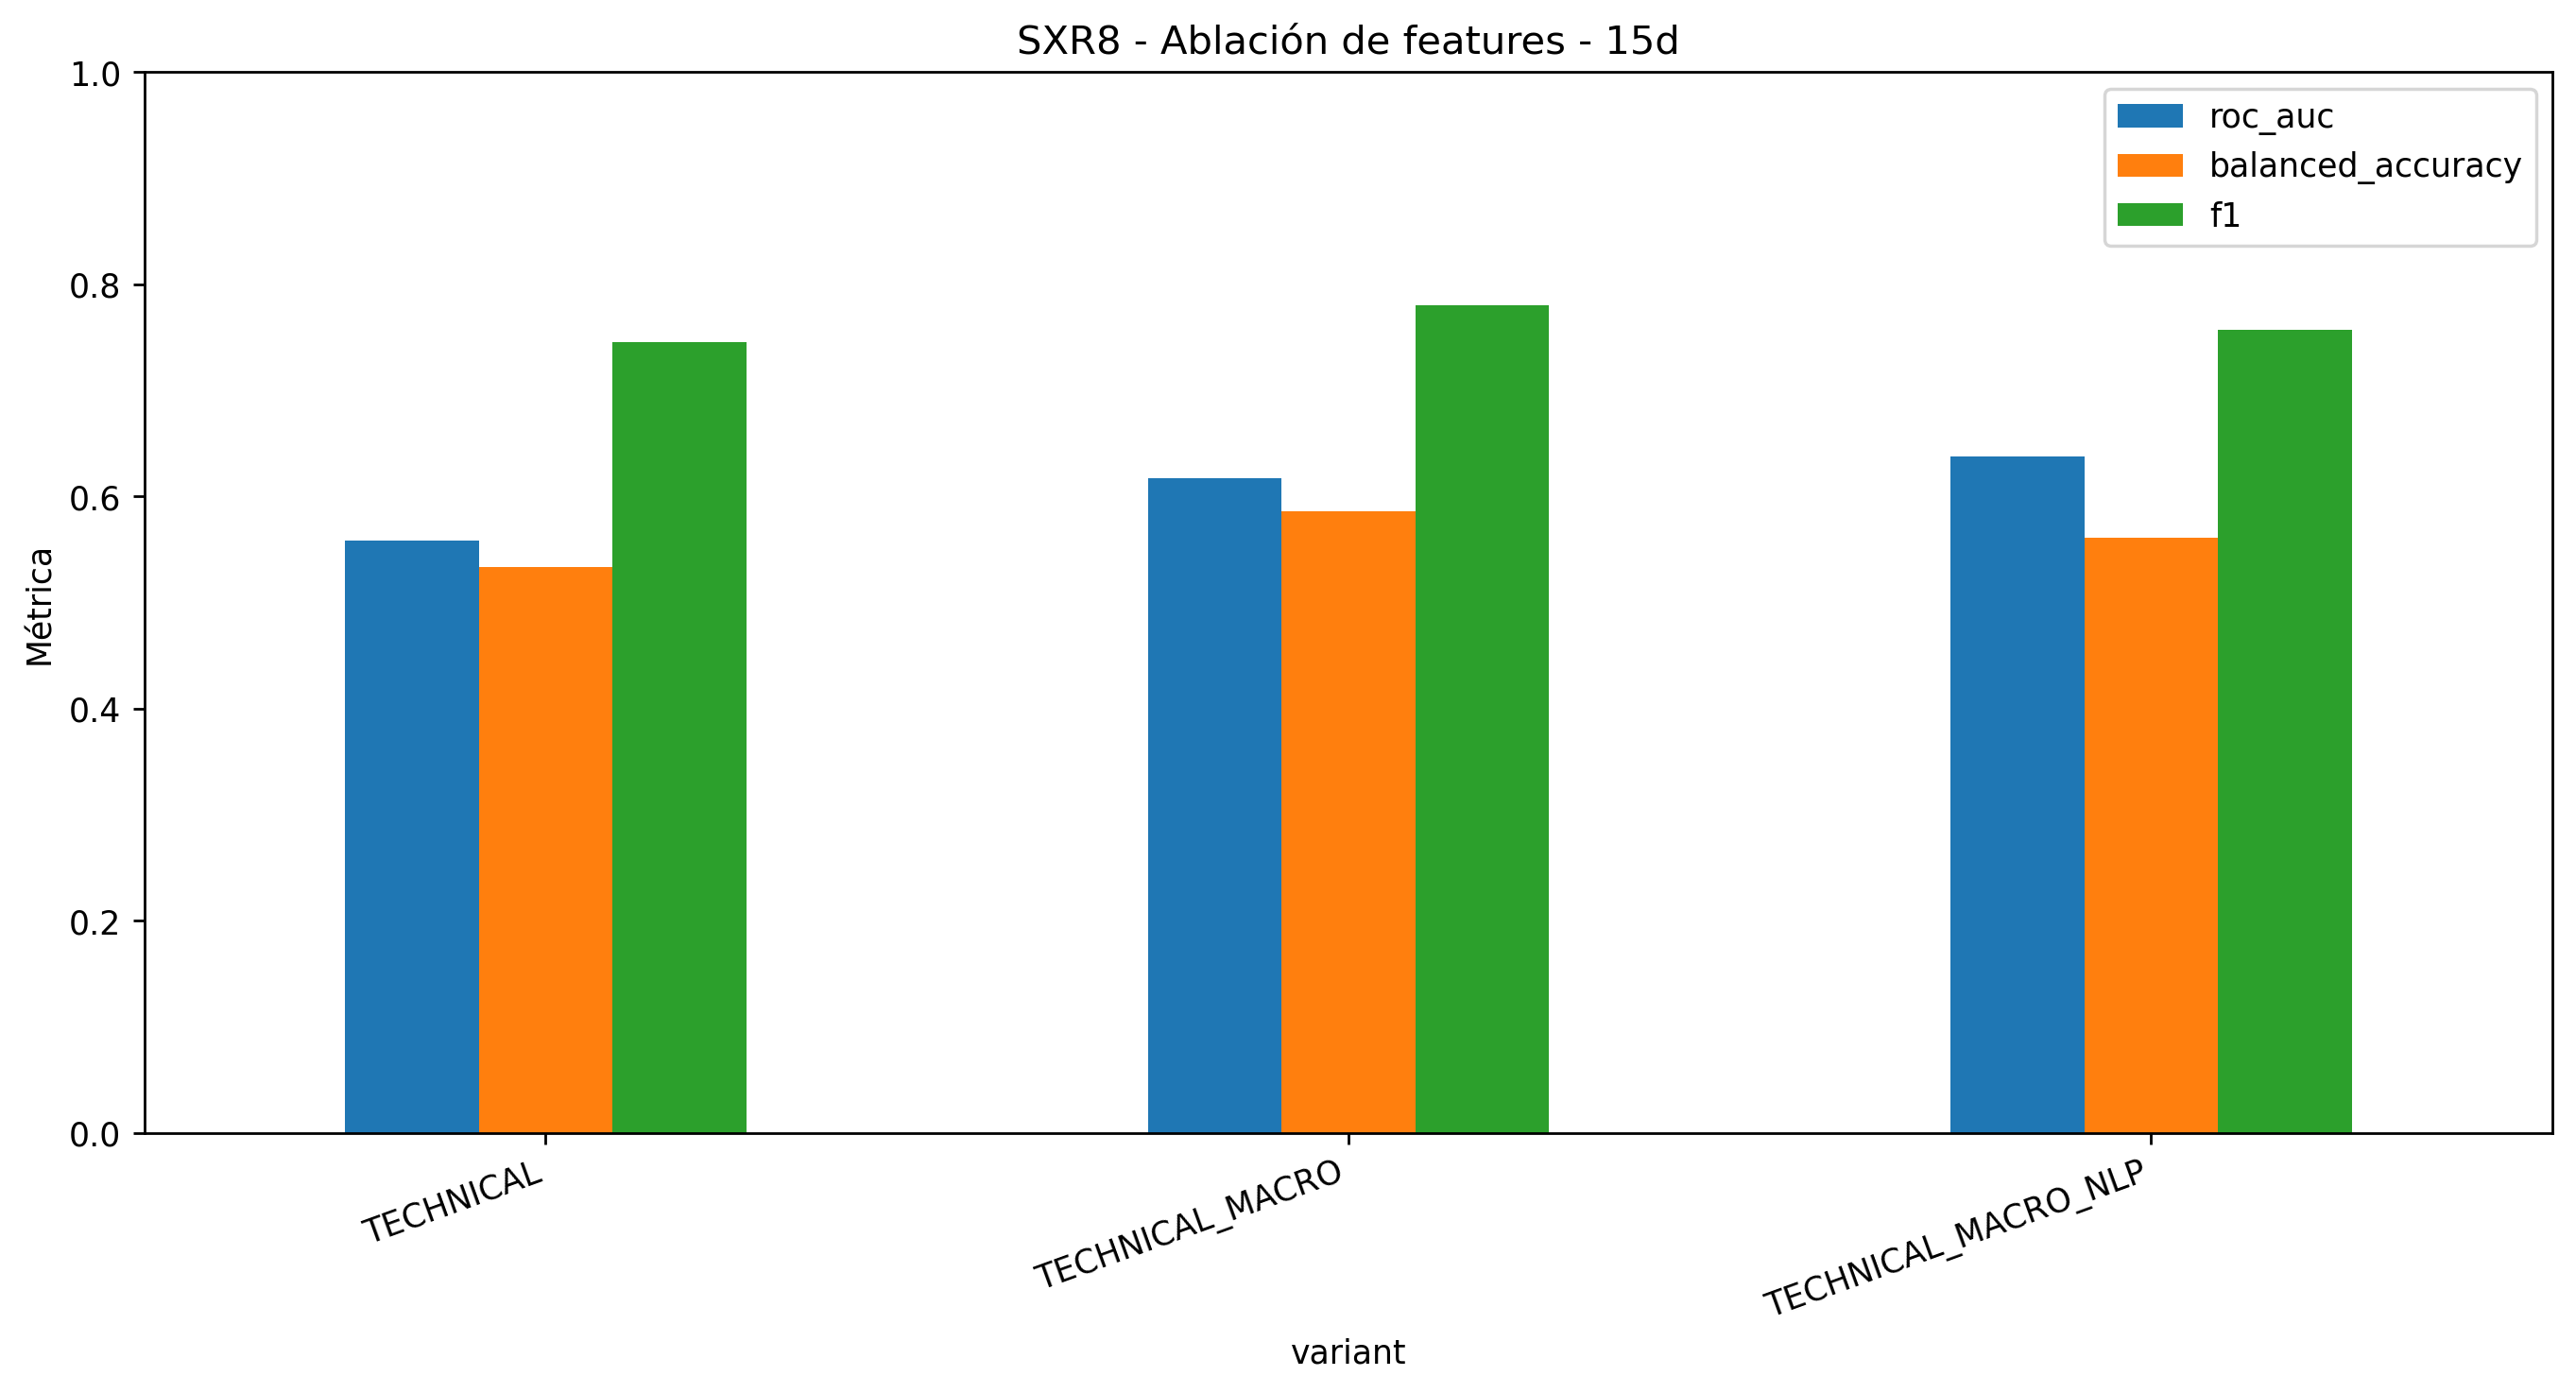

The data file committed next to this chart (first rows):
accuracy, balanced_accuracy, precision, recall, f1, roc_auc, log_loss, brier, positive_rate, variant, model, n_features, strategy_total_return, strategy_sharpe, strategy_max_drawdown, market_exposure
0.6283, 0.5333, 0.6901, 0.8104, 0.7454, 0.5587, 0.6499, 0.2302, 0.6715, TECHNICAL, CLASSICAL_ENSEMBLE, 42, 0.1504, 0.6684, -0.1345, 0.4066
0.6776, 0.586, 0.7191, 0.8532, 0.7804, 0.6171, 0.6375, 0.222, 0.6715, TECHNICAL_MACRO, CLASSICAL_ENSEMBLE, 58, 0.2562, 0.9448, -0.1551, 0.5565
0.6489, 0.5614, 0.7063, 0.8165, 0.7574, 0.6381, 0.644, 0.2255, 0.6715, TECHNICAL_MACRO_NLP, CLASSICAL_ENSEMBLE, 110, 0.1883, 0.689, -0.1806, 0.694
